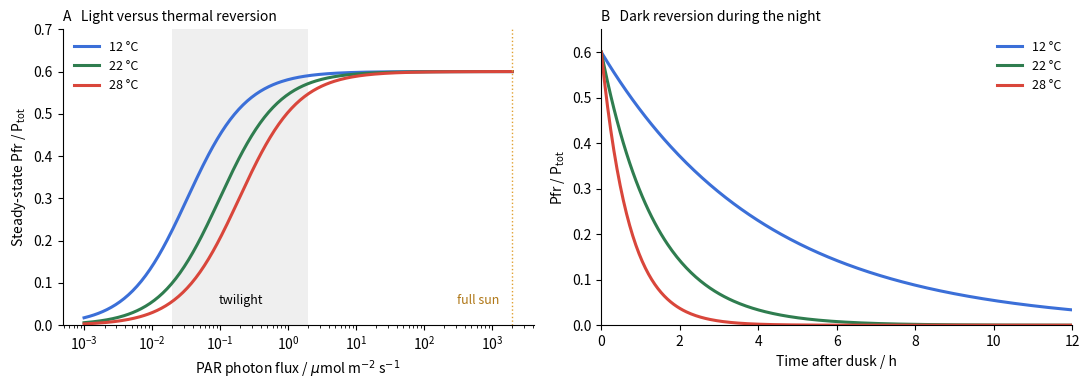

Write the Python code that produced this figure.
# Phytochrome B as a thermosensor: light-driven photoconversion competes with thermal (dark) reversion
# of Pfr to Pr, whose rate constant k_r rises with temperature.
# Steady state under light: [Pfr]/[P_tot] = k1 / (k1 + k2 + k_r), with k1, k2 the photoconversion rate
# constants (Pr->Pfr, Pfr->Pr) for a daylight-shaped spectrum, computed from the Pr/Pfr model spectra of
# phytochrome-spectra.py with sigma_r(660 nm) = 4.1e-3 m2/umol; light is given as PAR photon flux.
# Darkness: [Pfr](t) = [Pfr](0) exp(-k_r t).
# Illustrative k_r: 2e-4 s-1 at 22 C (one effective rate for the mixture of dimer states), Q10 = 3.
import matplotlib.pyplot as plt
import numpy as np

wl = np.arange(300, 801, 1.0)


def band(c, a, sl, sr):
    s = np.where(wl < c, sl, sr)
    return a * np.exp(-0.5 * ((wl - c) / s) ** 2)


BASE_R = 0.012 * (wl < 720) * np.exp(-np.clip(wl - 650, 0, None) / 25)
PR = band(666, 1.0, 28, 17) + band(612, 0.22, 22, 22) + band(380, 0.28, 35, 35) + band(700, 0.0253, 25, 25) + BASE_R
PFR = band(730, 1.07, 32, 20) + band(672, 0.2125, 25, 25) + band(400, 0.541, 40, 40) + band(610, 0.10, 30, 30) + 0.012
PHI_R, PHI_FR = 0.15, 0.07
SIG660 = 4.1e-3  # m2 per umol, Pr->Pfr at 660 nm
sig_r = SIG660 * PR / PR[wl == 660][0]
sig_f = SIG660 * (PFR * PHI_FR) / (PR[wl == 660][0] * PHI_R)

h, c, kB = 6.626e-34, 2.998e8, 1.381e-23
lam = wl * 1e-9
sun = lam**-4 / (np.exp(h * c / (lam * kB * 5800)) - 1)
sun = sun * (1 + 0.00146 * (660 - wl))
sun = sun / sun[(wl >= 400) & (wl <= 700)].sum()  # 1 umol m-2 s-1 of PAR in total
k1_per = (sun * sig_r).sum()
k2_per = (sun * sig_f).sum()


def kr(T):
    return 2e-4 * 3.0 ** ((T - 22) / 10)


I = np.logspace(-3, 3.3, 300)
fig, (a, b) = plt.subplots(1, 2, figsize=(11, 4.0))
temps = ((12, "#3b6fd8"), (22, "#2f7d4f"), (28, "#d9463b"))
for T, col in temps:
    k1, k2 = k1_per * I, k2_per * I
    a.semilogx(I, k1 / (k1 + k2 + kr(T)), color=col, lw=2.2, label=f"{T} °C")
a.axvspan(2e-2, 2, color="0.5", alpha=0.12, lw=0)
a.text(0.2, 0.05, "twilight", ha="center", fontsize=9)
a.axvline(2000, color="#e0a030", lw=1.0, ls=":")
a.text(1300, 0.05, "full sun", ha="right", fontsize=9, color="#b07818")
a.set_xlabel(r"PAR photon flux / $\mu$mol m$^{-2}$ s$^{-1}$")
a.set_ylabel(r"Steady-state Pfr / P$_{\rm tot}$")
a.set_ylim(0, 0.7)
a.legend(frameon=False, fontsize=9, loc="upper left")
a.set_title("A   Light versus thermal reversion", loc="left", fontsize=10)

t = np.linspace(0, 12, 300)
for T, col in temps:
    b.plot(t, 0.6 * np.exp(-kr(T) * t * 3600), color=col, lw=2.2, label=f"{T} °C")
b.set_xlabel("Time after dusk / h")
b.set_ylabel(r"Pfr / P$_{\rm tot}$")
b.set_xlim(0, 12)
b.set_ylim(0, 0.65)
b.legend(frameon=False, fontsize=9, loc="upper right")
b.set_title("B   Dark reversion during the night", loc="left", fontsize=10)
for ax in (a, b):
    ax.spines[["top", "right"]].set_visible(False)
fig.tight_layout()
